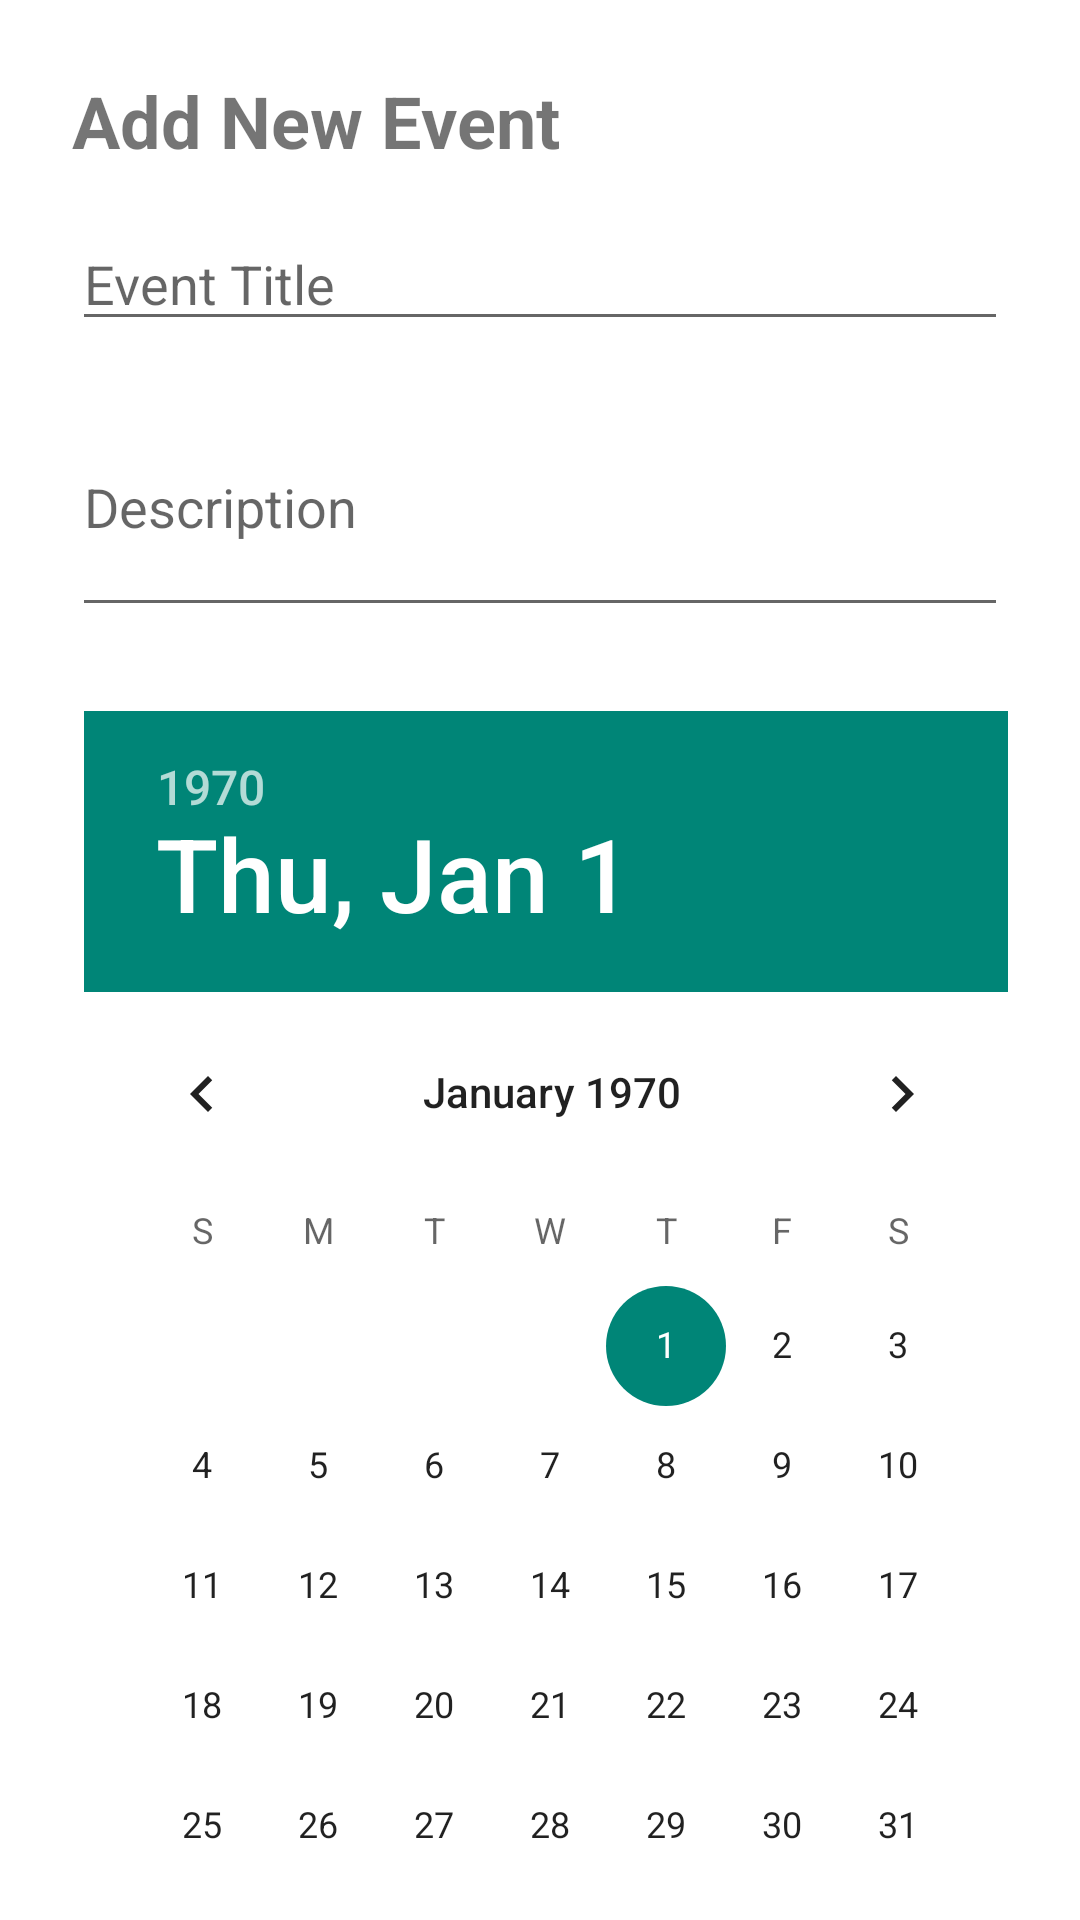

This screen was rendered from an Android layout file. Write that file and the resources it references.
<!-- AndroidManifest.xml: application theme Theme.EventTrackingApp -->
<!-- res/layout/activity_add_event.xml -->
<?xml version="1.0" encoding="utf-8"?>
<androidx.constraintlayout.widget.ConstraintLayout xmlns:android="http://schemas.android.com/apk/res/android"
    xmlns:app="http://schemas.android.com/apk/res-auto"
    android:id="@+id/add_event_layout"
    android:layout_width="match_parent"
    android:layout_height="match_parent"
    android:padding="24dp"
    android:background="#FFFFFF">

    
    <TextView
        android:id="@+id/textAddEventTitle"
        android:layout_width="wrap_content"
        android:layout_height="wrap_content"
        android:text="Add New Event"
        android:textSize="24sp"
        android:textStyle="bold"
        app:layout_constraintTop_toTopOf="parent"
        app:layout_constraintStart_toStartOf="parent" />

    
    <EditText
        android:id="@+id/editEventTitle"
        android:layout_width="0dp"
        android:layout_height="wrap_content"
        android:hint="Event Title"
        android:inputType="text"
        app:layout_constraintTop_toBottomOf="@id/textAddEventTitle"
        app:layout_constraintStart_toStartOf="parent"
        app:layout_constraintEnd_toEndOf="parent"
        android:layout_marginTop="16dp" />

    
    <EditText
        android:id="@+id/editEventDescription"
        android:layout_width="0dp"
        android:layout_height="wrap_content"
        android:hint="Description"
        android:inputType="textMultiLine"
        android:minLines="3"
        app:layout_constraintTop_toBottomOf="@id/editEventTitle"
        app:layout_constraintStart_toStartOf="parent"
        app:layout_constraintEnd_toEndOf="parent"
        android:layout_marginTop="12dp" />

    

    
    <DatePicker
        android:id="@+id/datePicker"
        android:layout_width="wrap_content"
        android:layout_height="wrap_content"
        android:layout_marginStart="4dp"
        android:layout_marginTop="28dp"
        app:layout_constraintStart_toStartOf="parent"
        app:layout_constraintTop_toBottomOf="@id/editEventDescription" />

    <TimePicker
        android:id="@+id/timePicker"
        android:layout_width="wrap_content"
        android:layout_height="wrap_content"
        android:timePickerMode="spinner"
        app:layout_constraintTop_toBottomOf="@id/datePicker"
        app:layout_constraintStart_toStartOf="parent"
        android:layout_marginTop="12dp" />

    
    <Button
        android:id="@+id/btnSaveEvent"
        android:layout_width="0dp"
        android:layout_height="wrap_content"
        android:text="Save Event"
        app:layout_constraintTop_toBottomOf="@id/timePicker"
        app:layout_constraintStart_toStartOf="parent"
        app:layout_constraintEnd_toEndOf="parent"
        android:layout_marginTop="24dp" />

    
    <Button
        android:id="@+id/btnCancelEvent"
        android:layout_width="0dp"
        android:layout_height="wrap_content"
        android:text="Cancel"
        app:layout_constraintTop_toBottomOf="@id/btnSaveEvent"
        app:layout_constraintStart_toStartOf="parent"
        app:layout_constraintEnd_toEndOf="parent"
        android:layout_marginTop="8dp" />

</androidx.constraintlayout.widget.ConstraintLayout>
<!-- resources referenced by this layout -->
<resources>
  <style name="Theme.EventTrackingApp" parent="android:Theme.Material.Light.NoActionBar" />
</resources>
